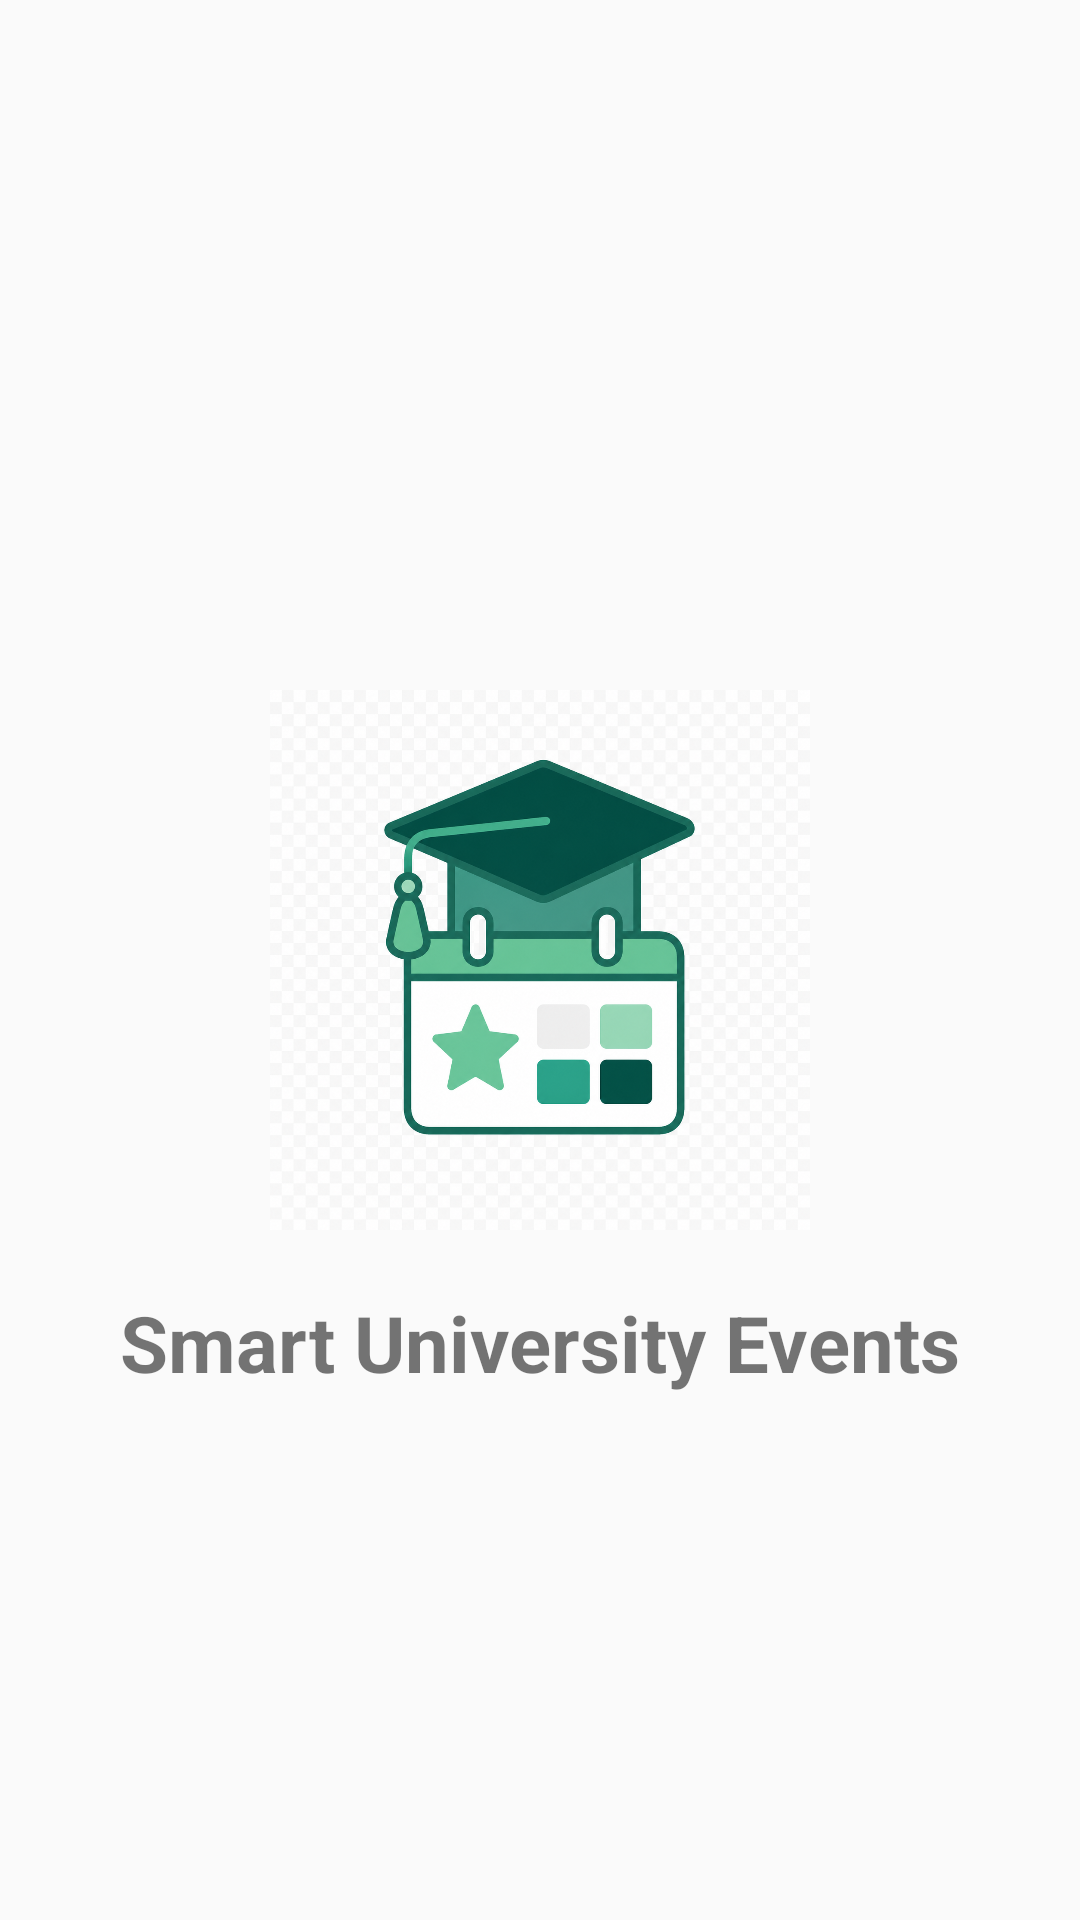

This screen was rendered from an Android layout file. Write that file and the resources it references.
<!-- AndroidManifest.xml: application theme Theme.AppCompat.Light.NoActionBar -->
<!-- res/layout/activity_main.xml -->
<?xml version="1.0" encoding="utf-8"?>
<RelativeLayout
    xmlns:android="http://schemas.android.com/apk/res/android"
    android:layout_width="match_parent"
    android:layout_height="match_parent"
    android:background="@drawable/backintro">

    <ImageView
        android:id="@+id/imgLogo"
        android:layout_width="180dp"
        android:layout_height="180dp"
        android:layout_centerInParent="true"
        android:src="@drawable/logo" />

    <TextView
        android:id="@+id/txtTitle"
        android:layout_width="wrap_content"
        android:layout_height="wrap_content"
        android:layout_below="@id/imgLogo"
        android:layout_centerHorizontal="true"
        android:layout_marginTop="20dp"
        android:text="Smart University Events"
        android:textSize="26sp"
        android:textStyle="bold" />

</RelativeLayout>
<!-- resources referenced by this layout -->
<resources>
  <!-- drawable logo: png bitmap (drawable, 911681 bytes) -->
</resources>
